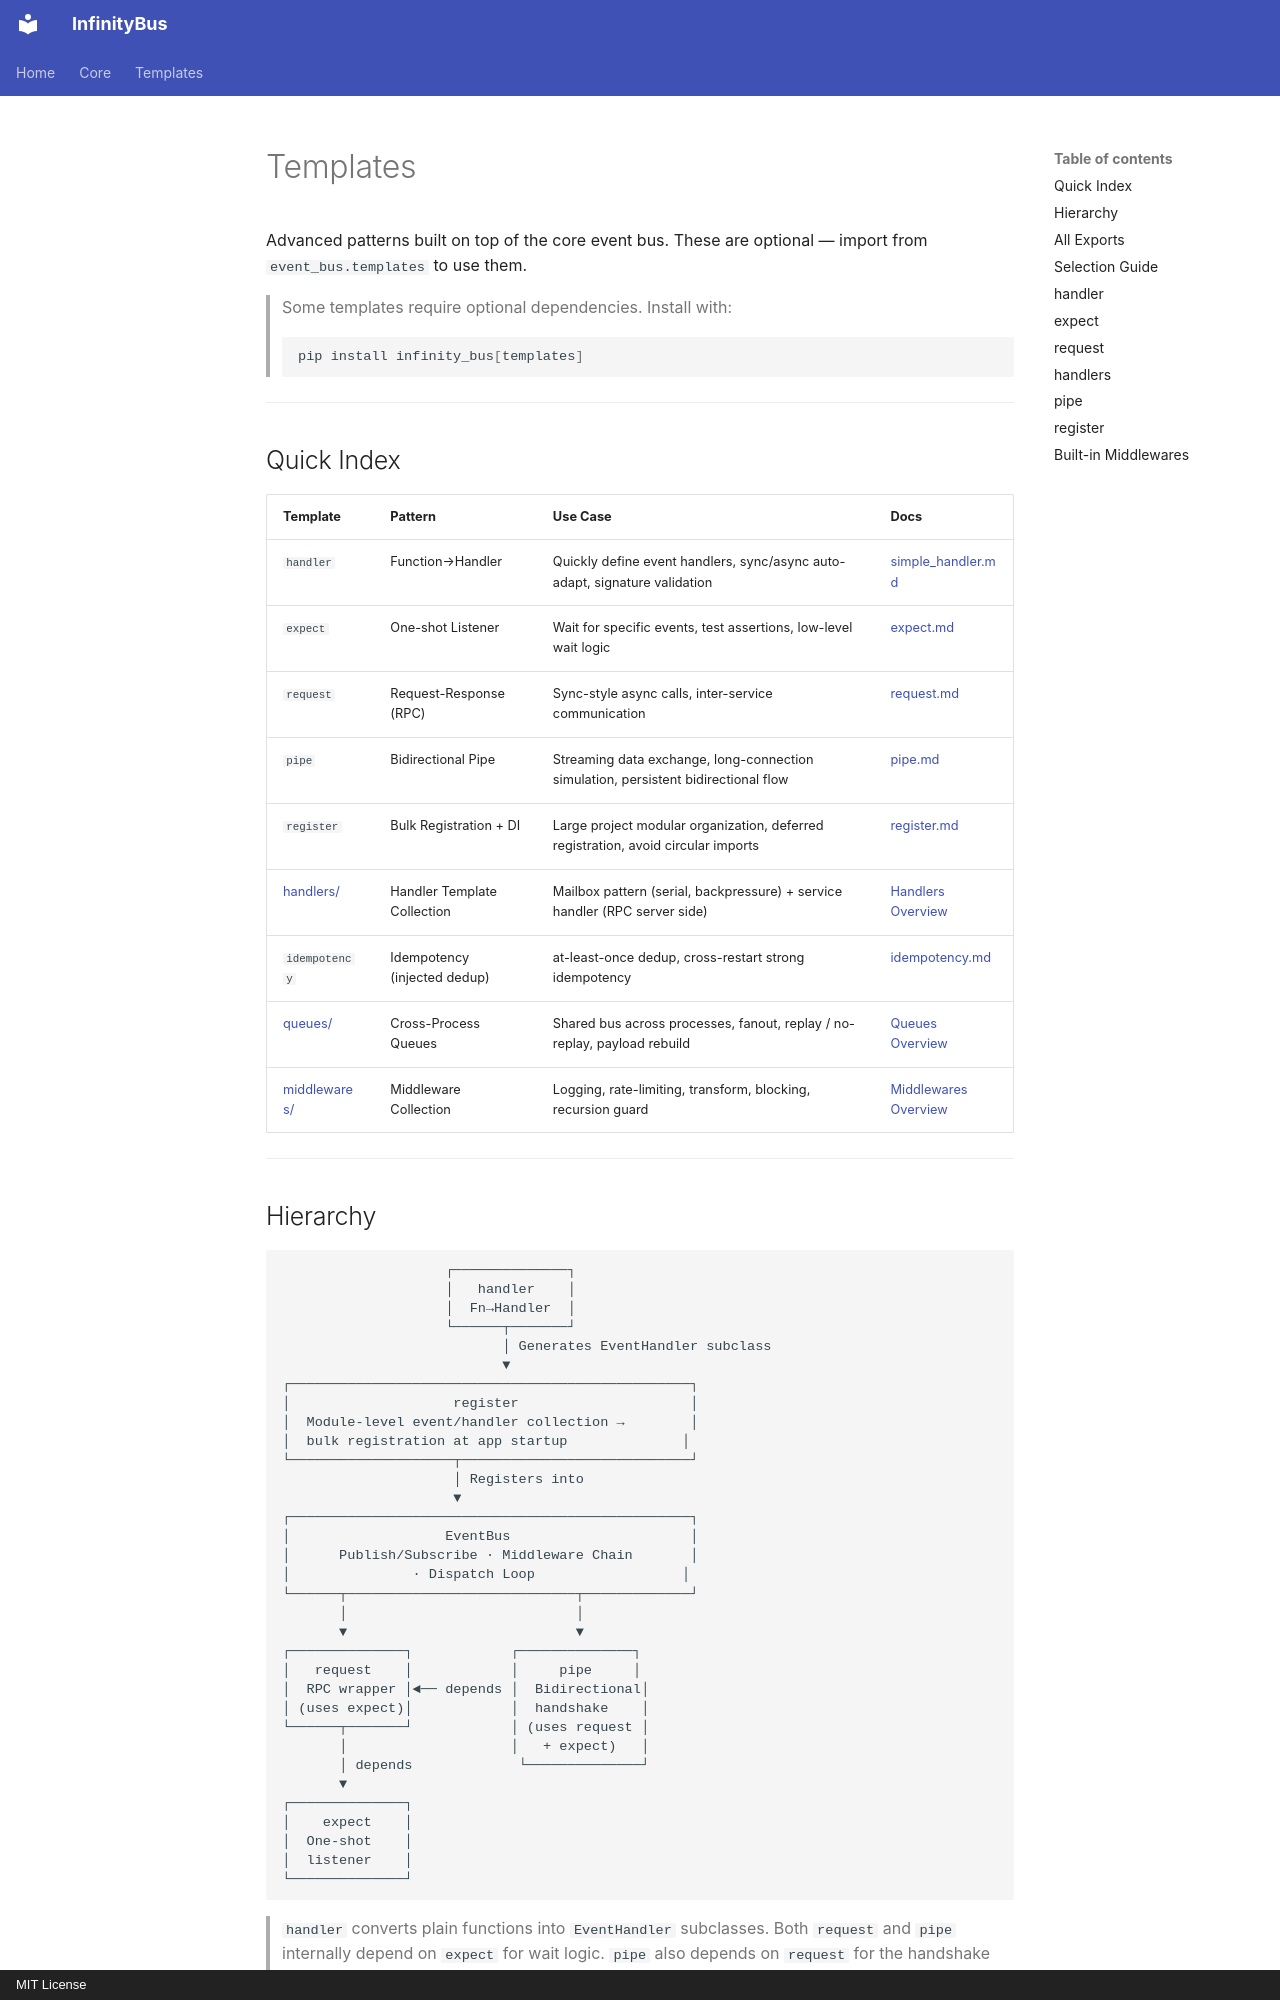

repository: yinbailiang/event_bus · page: en-US/templates/templates/index.html · generator: mkdocs · copyright: MIT License

# Templates

Advanced patterns built on top of the core event bus. These are optional — import from
`event_bus.templates` to use them.

> Some templates require optional dependencies. Install with:
>
> ```bash
> pip install infinity_bus[templates]
> ```

---

## Quick Index

| Template | Pattern | Use Case | Docs |
| - | - | - | - |
| `handler` | Function→Handler | Quickly define event handlers, sync/async auto-adapt, signature validation | [simple_handler.md](simple_handler.md) |
| `expect` | One-shot Listener | Wait for specific events, test assertions, low-level wait logic | [expect.md](expect.md) |
| `request` | Request-Response (RPC) | Sync-style async calls, inter-service communication | [request.md](request.md) |
| `pipe` | Bidirectional Pipe | Streaming data exchange, long-connection simulation, persistent bidirectional flow | [pipe.md](pipe.md) |
| `register` | Bulk Registration + DI | Large project modular organization, deferred registration, avoid circular imports | [register.md](register.md) |
| [handlers/](handlers/handlers.md) | Handler Template Collection | Mailbox pattern (serial, backpressure) + service handler (RPC server side) | [Handlers Overview](handlers/handlers.md) |
| `idempotency` | Idempotency (injected dedup) | at-least-once dedup, cross-restart strong idempotency | [idempotency.md](idempotency.md) |
| [queues/](queues/queues.md) | Cross-Process Queues | Shared bus across processes, fanout, replay / no-replay, payload rebuild | [Queues Overview](queues/queues.md) |
| [middlewares/](middlewares/middlewares.md) | Middleware Collection | Logging, rate-limiting, transform, blocking, recursion guard | [Middlewares Overview](middlewares/middlewares.md) |

---
